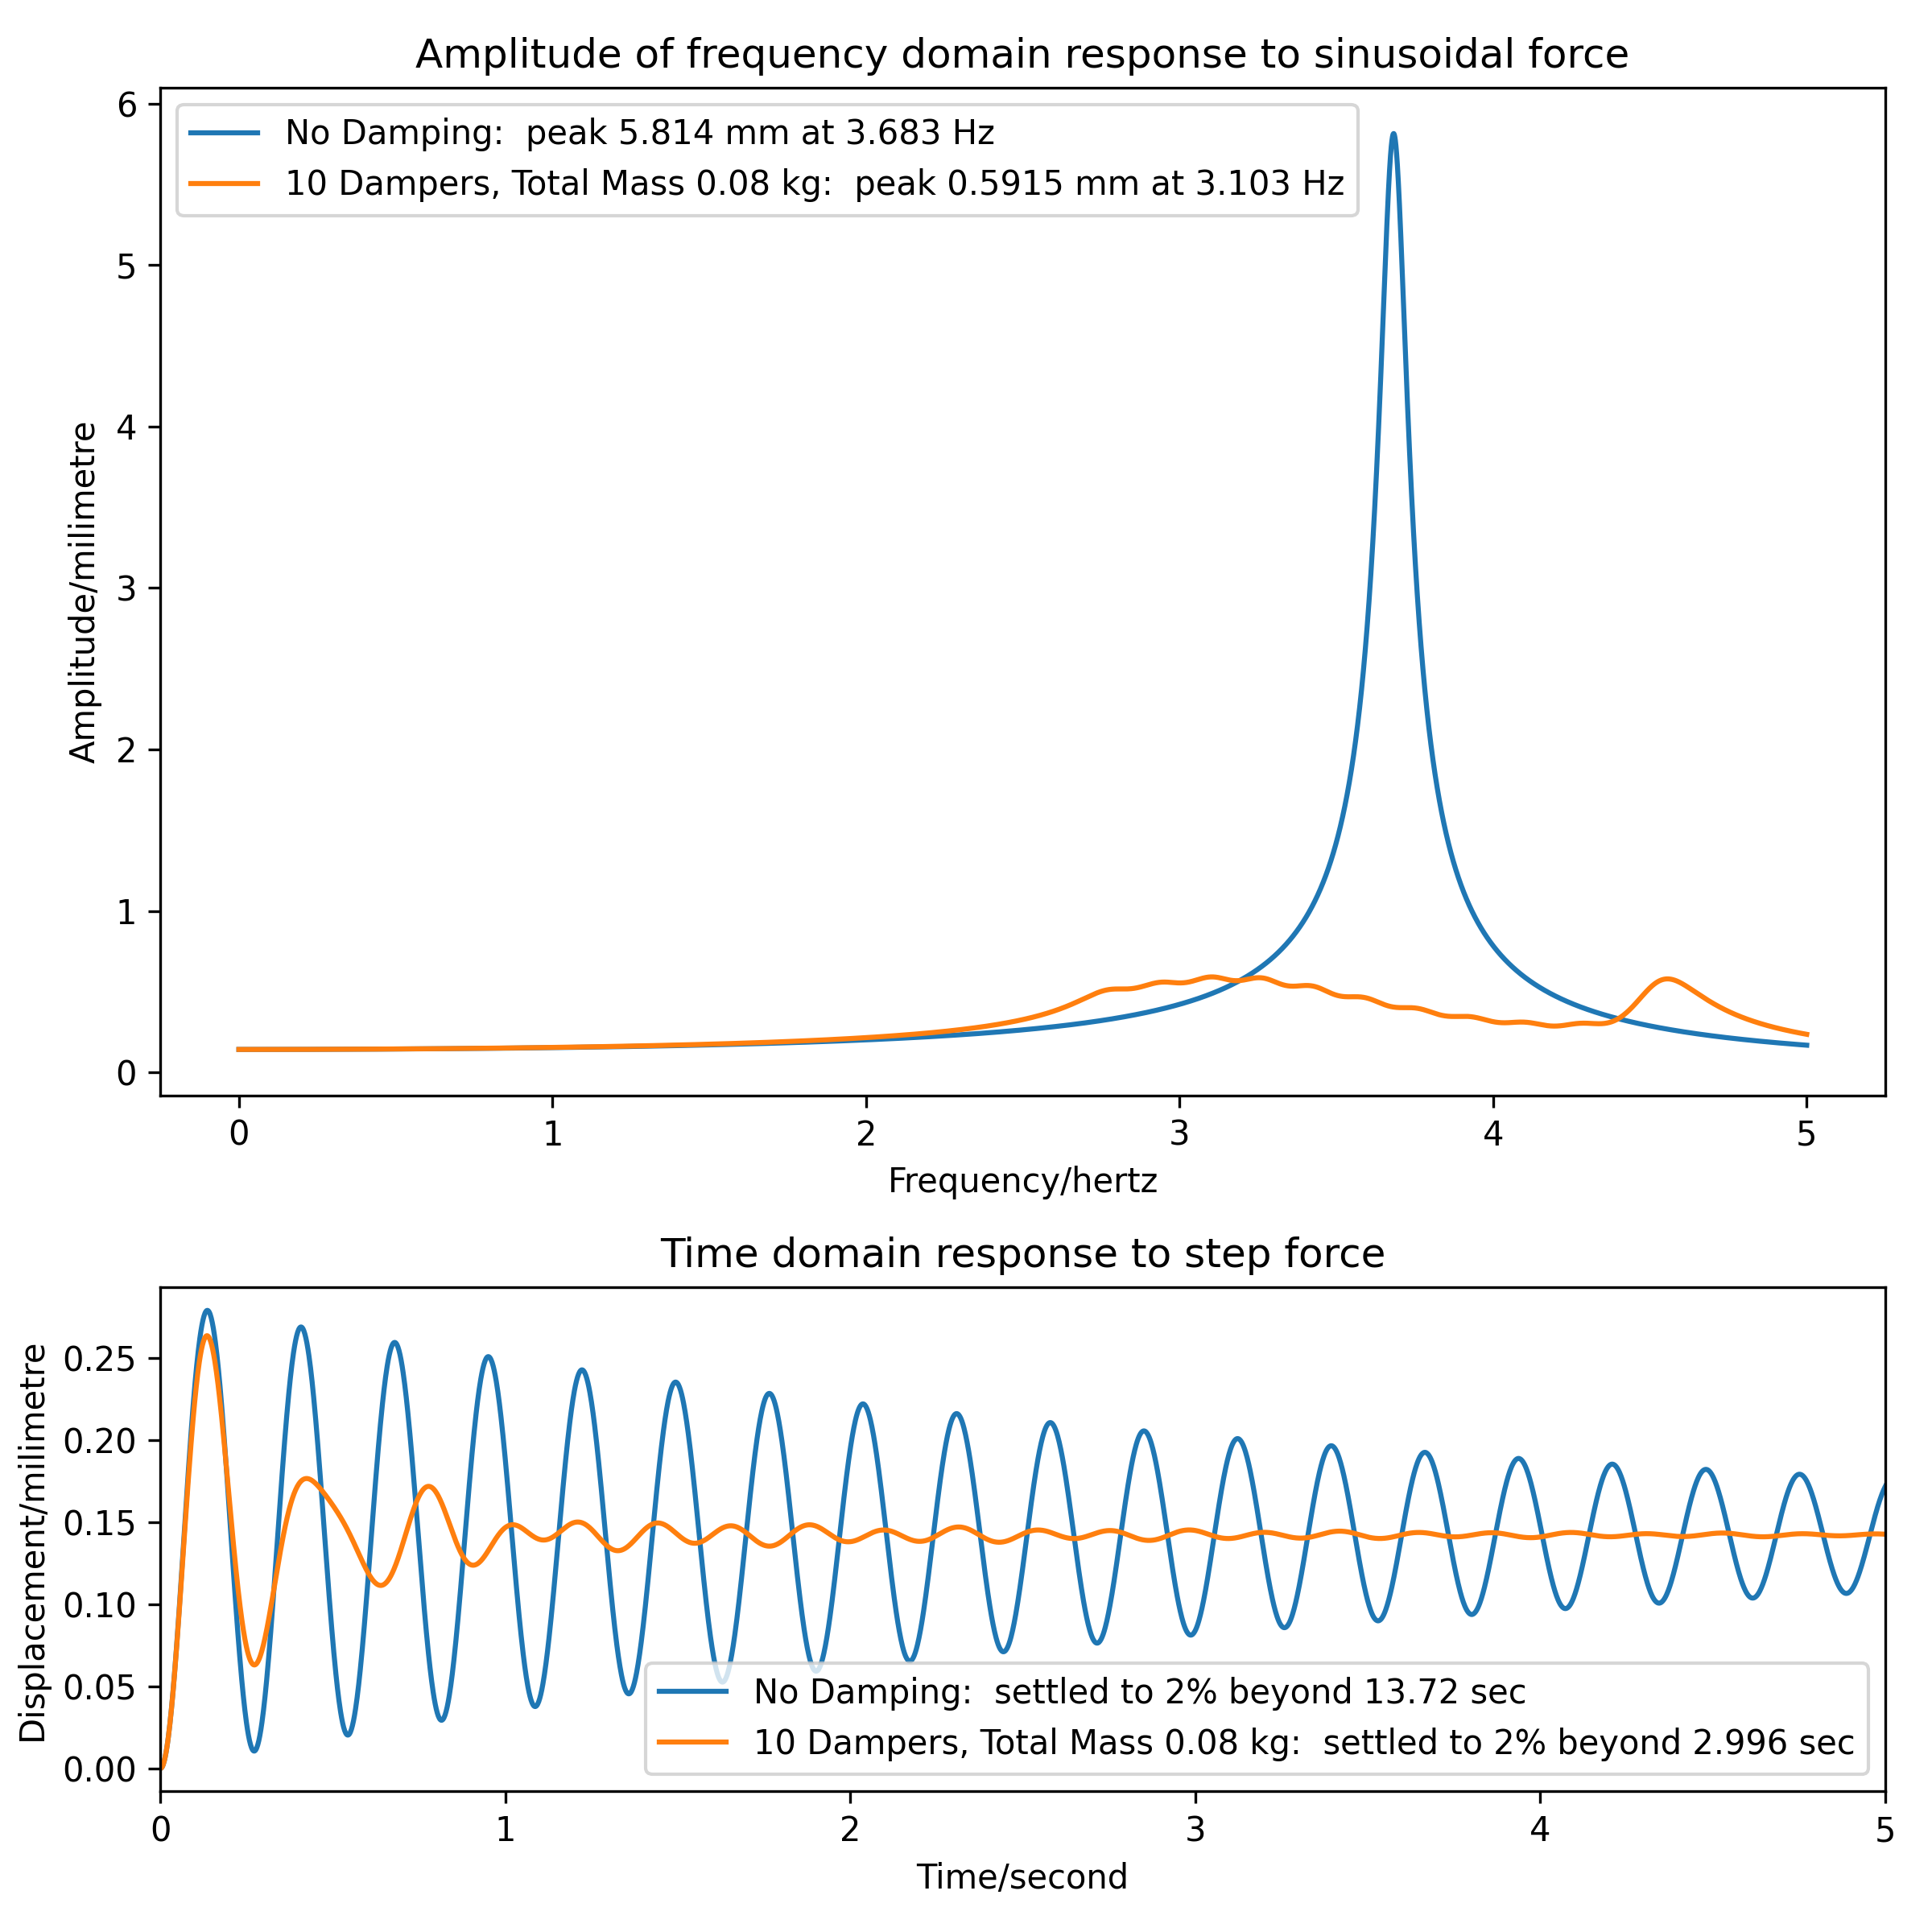

This figure's Python source:
import numpy as np
import scipy.integrate
import matplotlib.pyplot as plt


def MLKF_1dof(m1, l1, k1, f1):

    """Return mass, damping, stiffness & force matrices for 1DOF system"""

    M = np.array([[m1]])
    L = np.array([[l1]])
    K = np.array([[k1]])
    F = np.array([f1])

    return M, L, K, F


def MLKF_2dof(m1, l1, k1, f1, m2, l2, k2, f2):

    """Return mass, damping, stiffness & force matrices for 2DOF system"""

    M = np.array([[m1, 0], [0, m2]])
    L = np.array([[l1+l2, -l2], [-l2, l2]])
    K = np.array([[k1+k2, -k2], [-k2, k2]])
    F = np.array([f1, f2])

    return M, L, K, F


def MLKF_ndof(m1, l1, k1, f1, m_t, n, o, do, l, f):

    """Return mass, damping, stiffness & force matrices for nDOF system"""
    m = m_t / n
    M = np.eye(n+1) * m
    M[0][0] = m1

    L = np.zeros((n+1, n+1))
    L[0, 0] = l1 + n*l
    for i in range(1, n+1):
        L[i, i] = l
        L[i, 0] = -l
        L[0, i] = -l

    K = np.zeros((n+1, n+1)) 
    o_i = o - do/(n-1) * (n//2)
    sumK = 0
    for i in range(1, n+1):
        k_i = (2*np.pi*o_i)**2 * m
        K[i, i] = k_i
        K[i, 0] = -k_i
        K[0, i] = -k_i
        sumK += k_i
        o_i += do/(n-1)
    K[0, 0] = k1 + sumK

    F = np.array([f1] + [f]*n)

    return M, L, K, F


def freq_response(w_list, M, L, K, F):

    """Return complex frequency response of system"""

    return np.array(
        [np.linalg.solve(-w*w * M + 1j * w * L + K, F) for w in w_list]
    )


def time_response(t_list, M, L, K, F):

    """Return time response of system"""

    mm = M.diagonal()

    def slope(t, y):
        xv = y.reshape((2, -1))
        a = (F - L@xv[1] - K@xv[0]) / mm
        s = np.concatenate((xv[1], a))
        return s

    solution = scipy.integrate.solve_ivp(
        fun=slope,
        t_span=(t_list[0], t_list[-1]),
        y0=np.zeros(len(mm) * 2),
        method='Radau',
        t_eval=t_list
    )

    return solution.y[0:len(mm), :].T


def last_nonzero(arr, axis, invalid_val=-1):

    """Return index of last non-zero element of an array"""

    mask = (arr != 0)
    val = arr.shape[axis] - np.flip(mask, axis=axis).argmax(axis=axis) - 1
    return np.where(mask.any(axis=axis), val, invalid_val)


def plot(ax, fig, hz, sec, M, L, K, F, cap):

    """Plot frequency and time domain responses"""

    # Generate response data

    f_response = freq_response(hz * 2*np.pi, M, L, K, F)
    f_amplitude = np.abs(f_response)
    t_response = time_response(sec, M, L, K, F)

    # leave only building response
    f_amplitude = [[row[0]] for row in f_amplitude]
    t_response = t_response[:, 0].reshape(-1, 1)

    # Determine suitable legends

    f_legends = [
        '{} peak {:.4g} mm at {:.4g} Hz'.format(
            cap,
            f_amplitude[m][i],
            hz[m]
        )
        for i, m in enumerate(np.argmax(f_amplitude, axis=0))
    ]

    equilib = np.abs(freq_response([0], M, L, K, F))[0]         # Zero Hz
    toobig = abs(100 * (t_response - equilib) / equilib) >= 2
    lastbig = last_nonzero(toobig, axis=0, invalid_val=len(sec)-1)

    t_legends = [
        '{} settled to 2% beyond {:.4g} sec'.format(
            cap,
            sec[lastbig[i]]
        )
        for i, _ in enumerate(t_response.T)
    ]

    # Create plot
    ax[0].plot(hz, f_amplitude, label=f_legends[0])
    ax[-1].plot(sec, t_response, label=t_legends[0])


def main():

    """Main program"""

    m1 = 3.94  # Building Mass
    l1 = 2.23  # Building Damping
    k1 = 2110  # Building Spring
    f1 = 300  # Building Force (N*10^-3)

    # frequency range
    hzstart = 0
    hzend = 5

    # time limit
    seclimit = 15

    # Generate frequency and time arrays
    hz = np.linspace(hzstart, hzend, 10001)
    sec = np.linspace(0, seclimit, 10001)

    fig, ax = plt.subplots(2, 1, figsize=(8, 8), gridspec_kw={'height_ratios': [2, 1]})

    ax[0].set_title('Amplitude of frequency domain response to sinusoidal force')
    ax[0].set_xlabel('Frequency/hertz')
    ax[0].set_ylabel('Amplitude/milimetre')
    ax[-1].set_title('Time domain response to step force')
    ax[-1].set_xlabel('Time/second')
    ax[-1].set_ylabel('Displacement/milimetre')

    # NO DAMPING --------------
    # Generate matrices describing the system.
    M, L, K, F = MLKF_1dof(
        m1, l1, k1, f1
    )
    plot(ax, fig, hz, sec, M, L, K, F, 'No Damping: ')

    # 10 DAMPER --------------
    m_t = 0.4  # total mass
    n = 10  # 10 absorbers
    l = 0.60 / n  # individual damping
    f = 0  # no external force
    o = 3.683  # main frequency to get rid of

    do = 1.55  # variation in tuned frequency
    M, L, K, F = MLKF_ndof(
        m1, l1, k1, f1,
        m_t, n, o, do, l, f
    )
    plot(ax, fig, hz, sec, M, L, K, F, "10 Dampers, Total Mass 0.08 kg: ")


    # Plot results

    fig.canvas.mpl_connect('resize_event', lambda x: fig.tight_layout(pad=2.5))
    ax[0].legend()
    ax[-1].set_xlim(0, 5)
    ax[-1].legend(loc="lower right")
    fig.tight_layout()
    plt.savefig('optimized10Dampers.png', dpi=300)
    plt.show()


if __name__ == '__main__':
    main()
